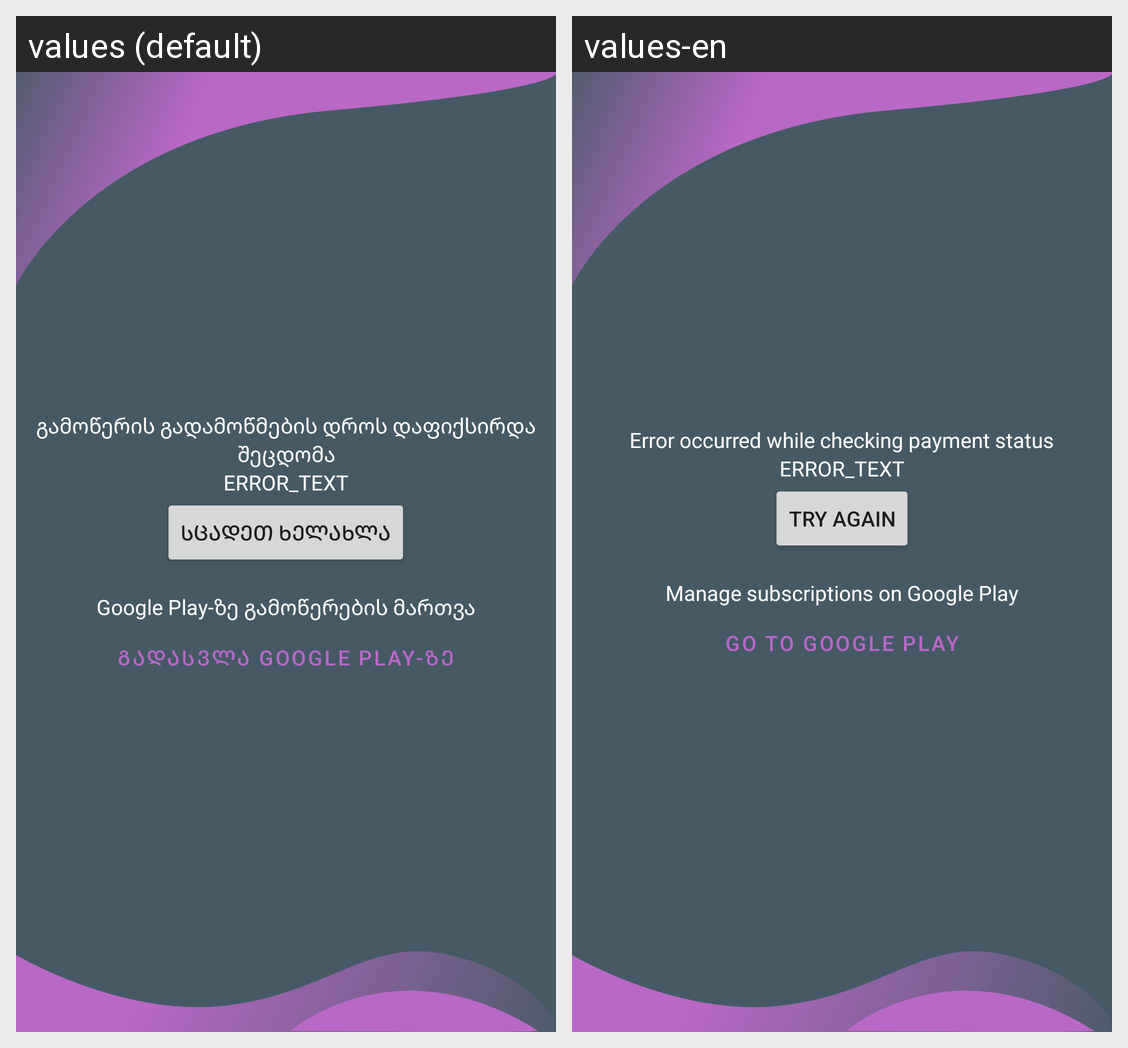

Locale-by-locale string values for the Android screen shown in this grid:
Android screen res/layout/activity_main_unpaid.xml rendered under 2 locales, left to right: values (default), values-en. Device: Nexus 5 (rendered at 1080×1920; each locale shown at half size, 540×960, under a caption strip naming it); theme Theme.RoadCompanion.
Strings drawn on this screen, with the default value and each locale's value (text and hints the layout hard-codes, and strings that could not be matched under every locale, appear in the picture but are not listed):

manage_subscriptions_on_google
  values: Google Play-ზე გამოწერების მართვა
  values-en: Manage subscriptions on Google Play

btn_goto_googleplay
  values: გადასვლა Google Play-ზე
  values-en: Go to Google Play

error_while_checking_subscription_status
  values: გამოწერის გადამოწმების დროს დაფიქსირდა შეცდომა
  values-en: Error occurred while checking payment status

btn_tryagain
  values: სცადეთ ხელახლა
  values-en: Try Again
